Photos from the image-classification dataset "dataset" in the GitHub repository adhwaithachu/fake_currency_detection. Its 2 classes are: fake, genuine.

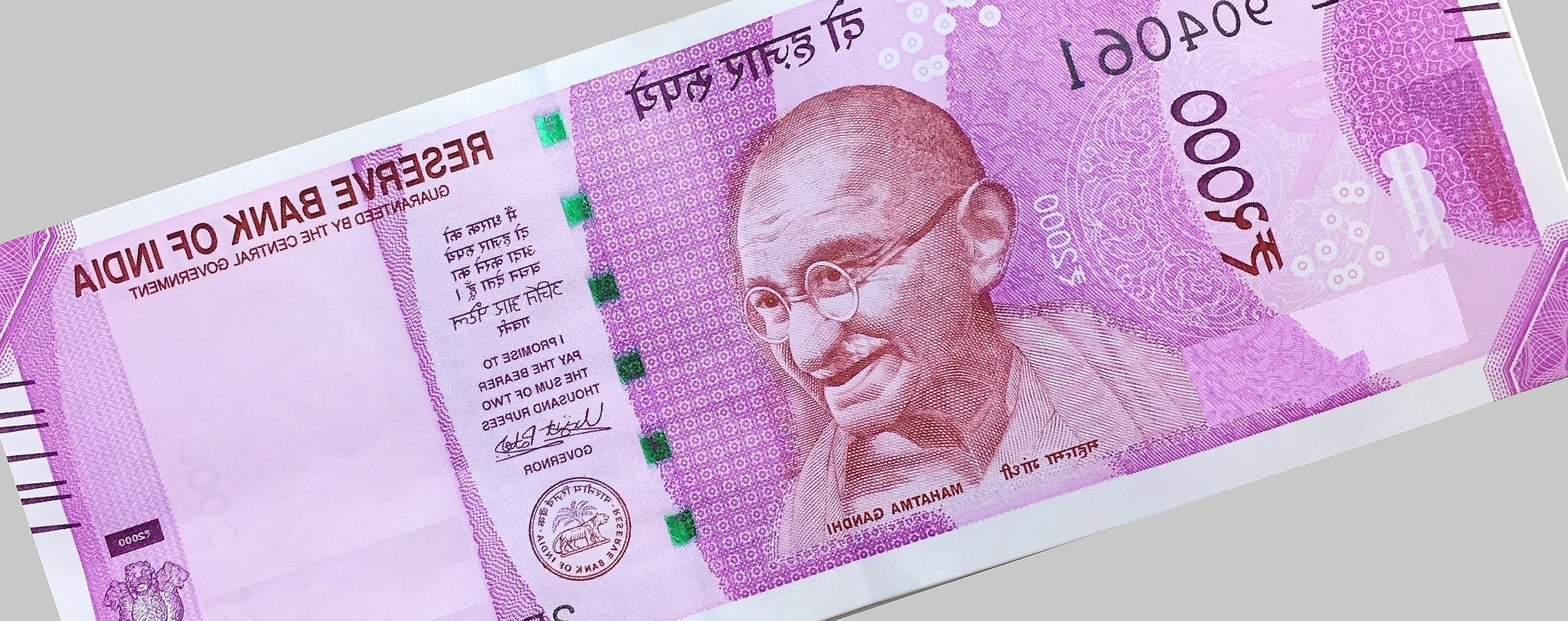
Label: fake

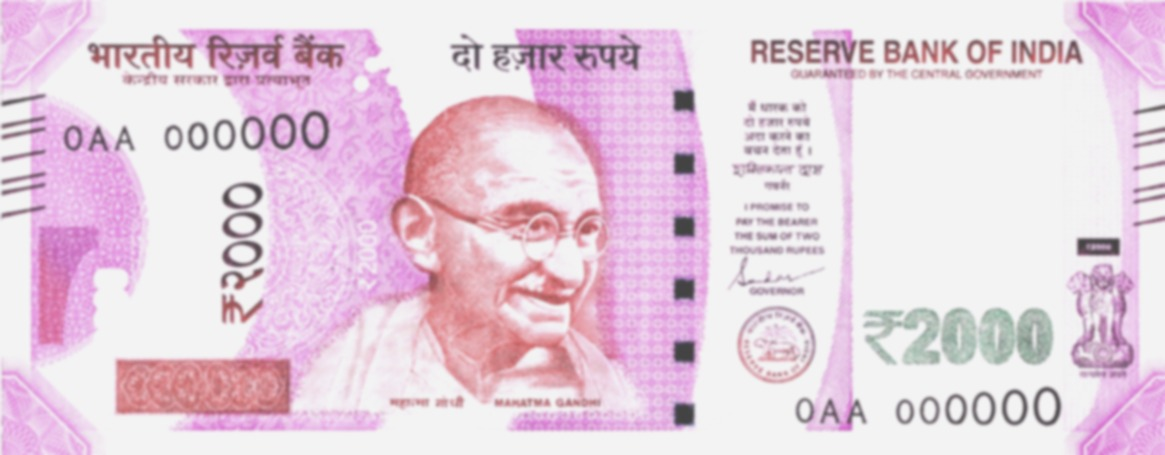
Label: genuine

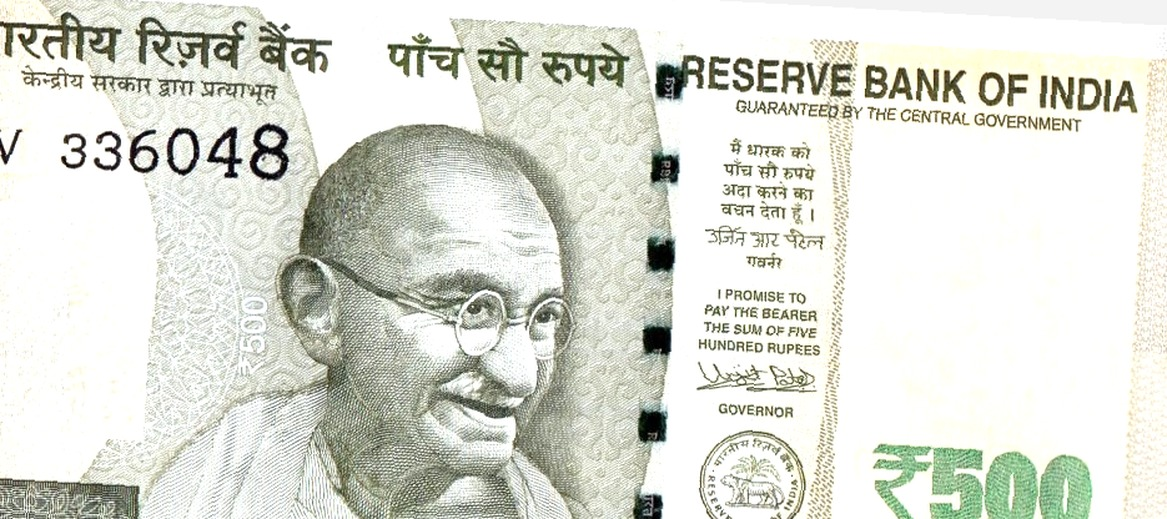
Label: fake

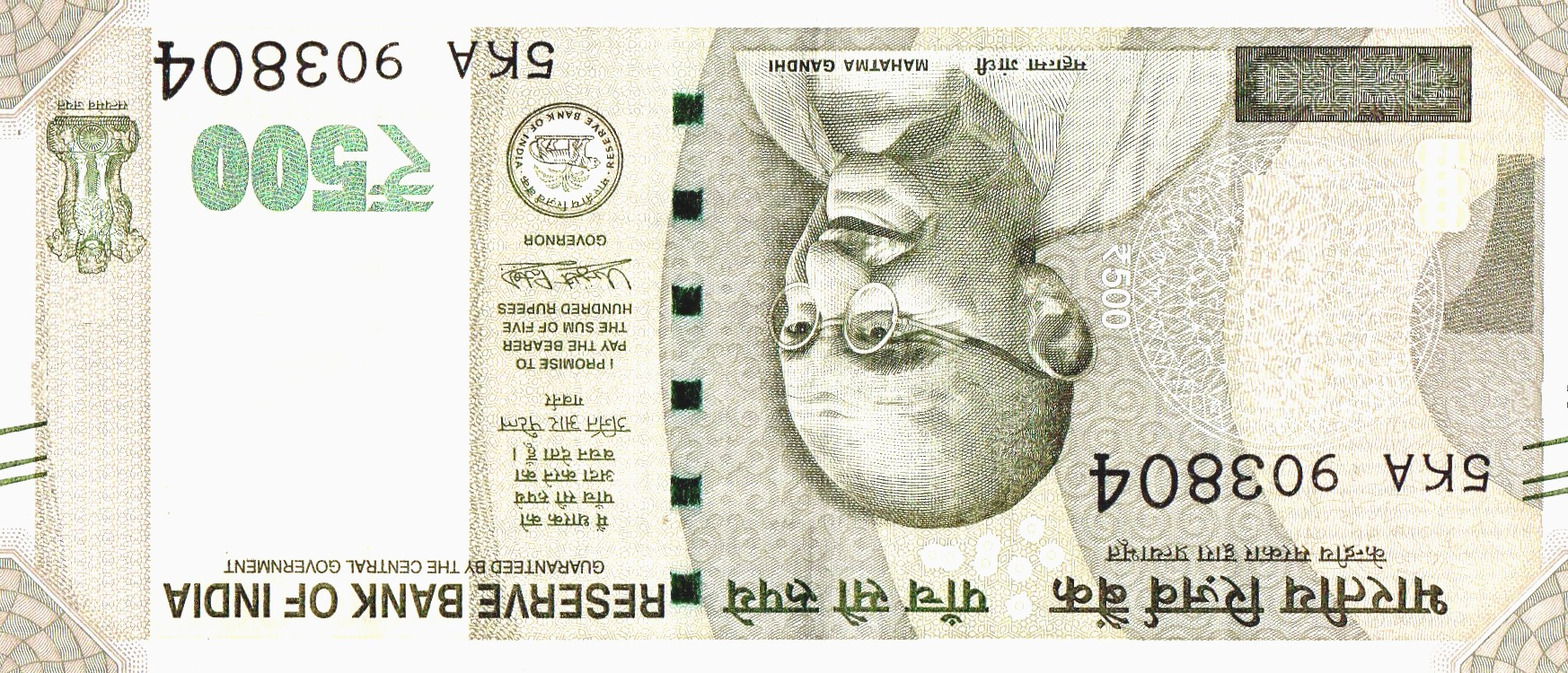
Label: fake

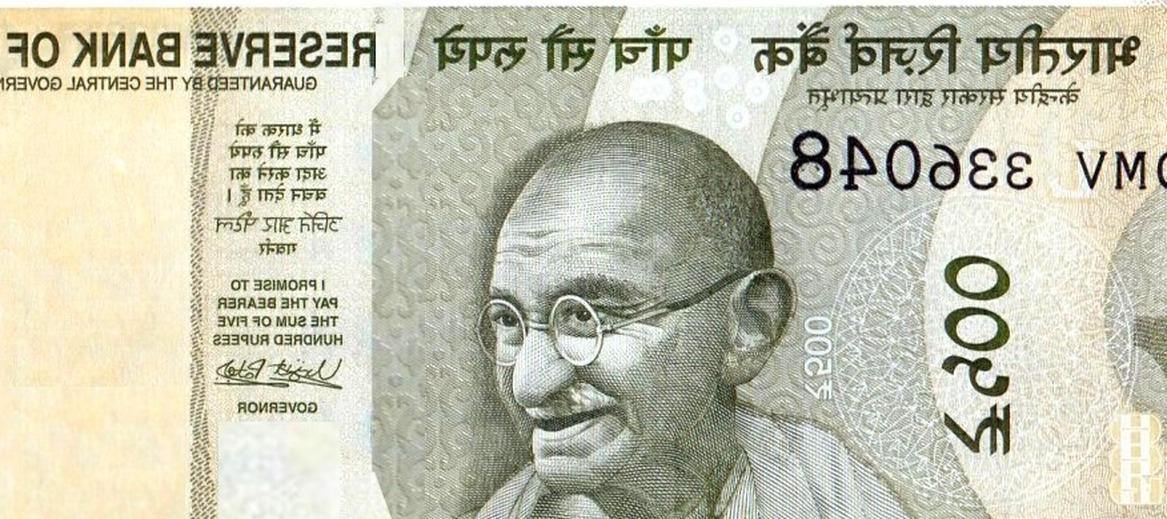
Label: fake

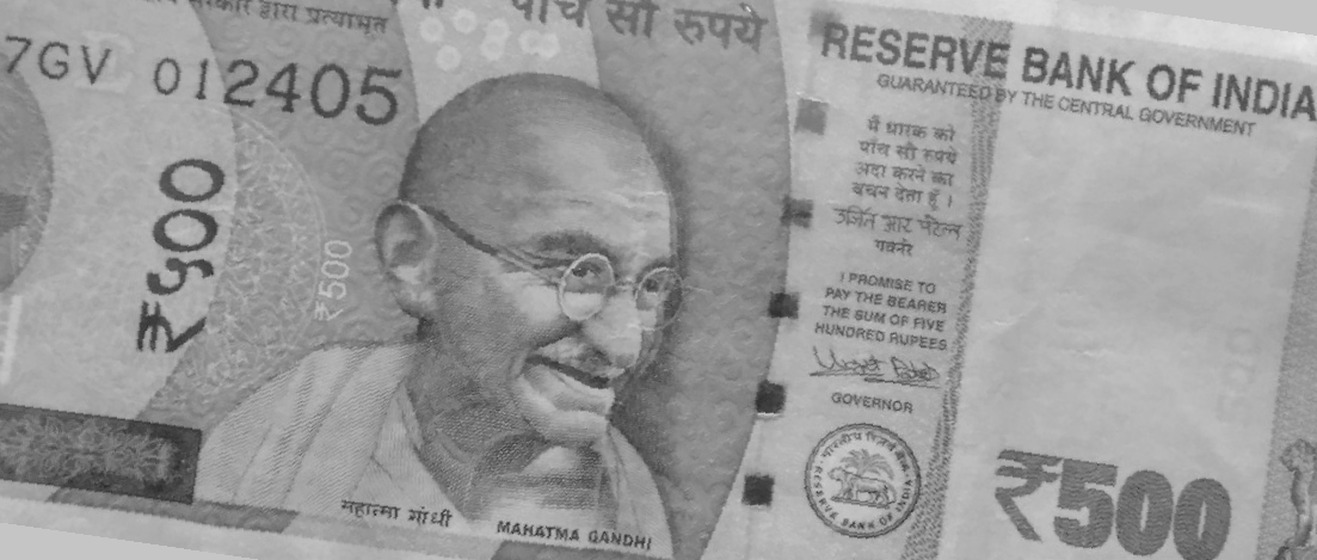
Label: genuine
